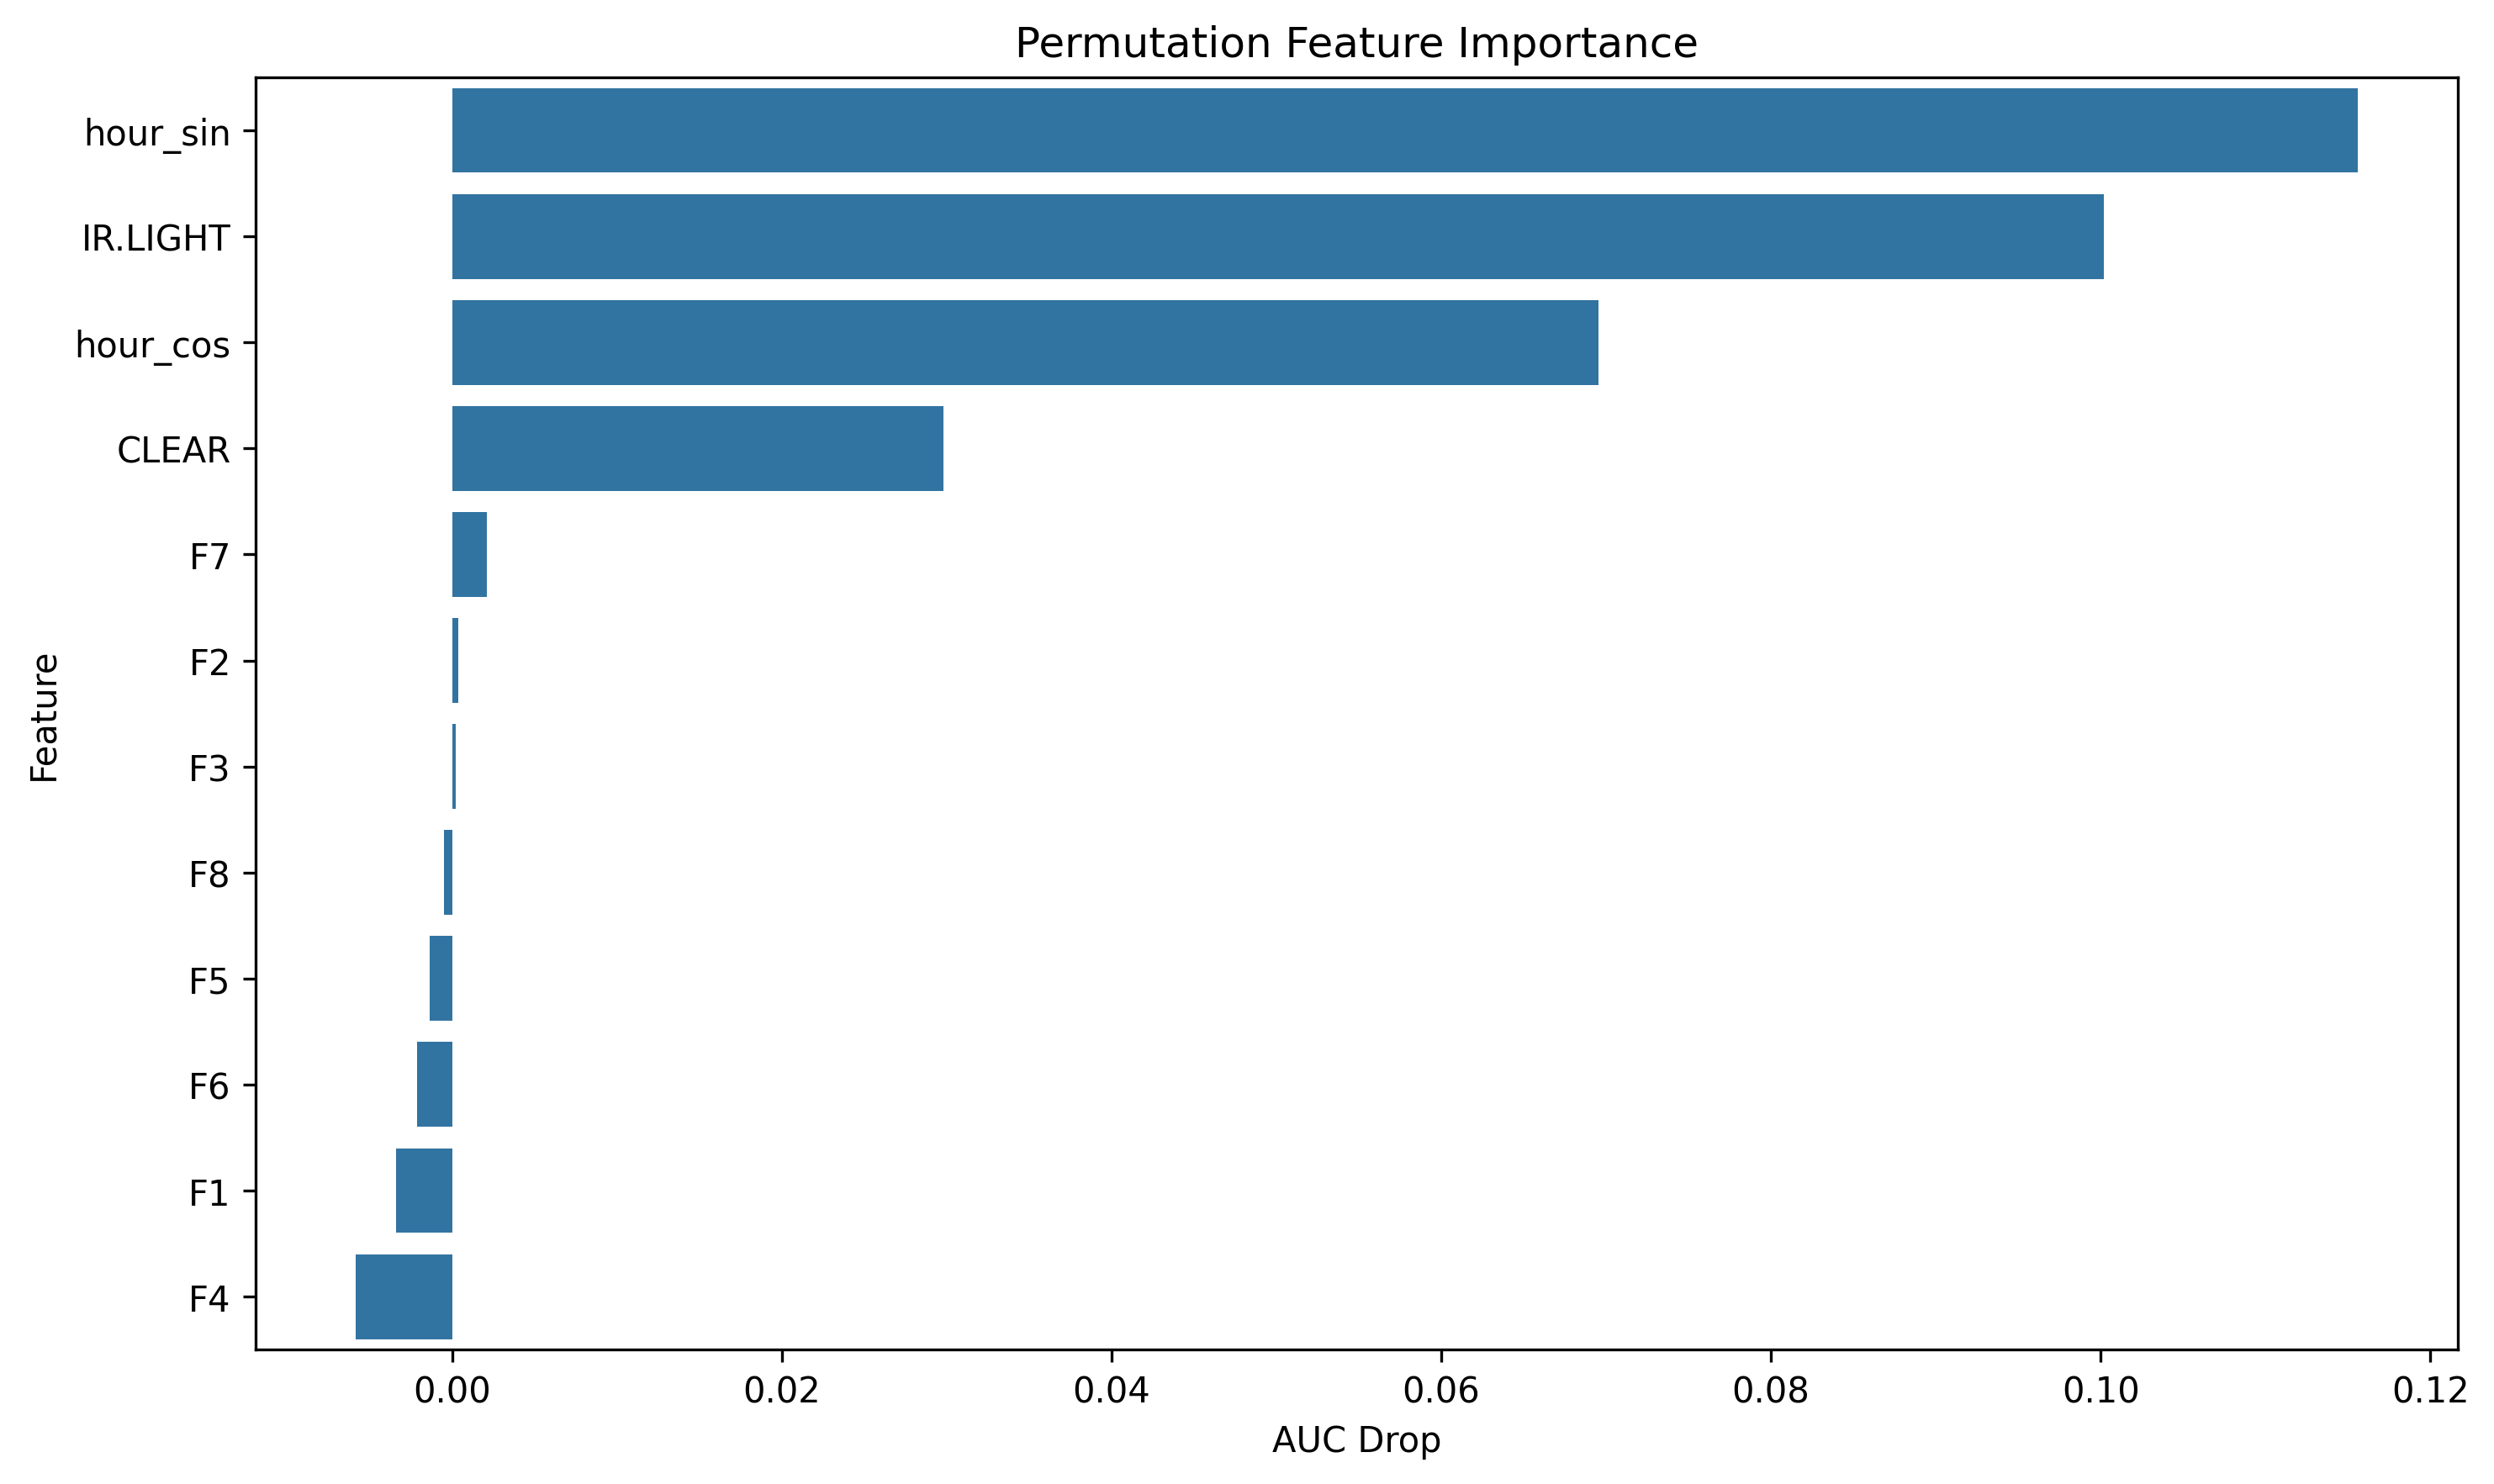

Data behind this chart, as committed beside it:
feature, importance
hour_sin, 0.1156
IR.LIGHT, 0.1002
hour_cos, 0.06951
CLEAR, 0.02982
F7, 0.002119
F2, 0.0003807
F3, 0.0002083
F8, -0.0005171
F5, -0.00135
F6, -0.00213
F1, -0.003408
F4, -0.005854
